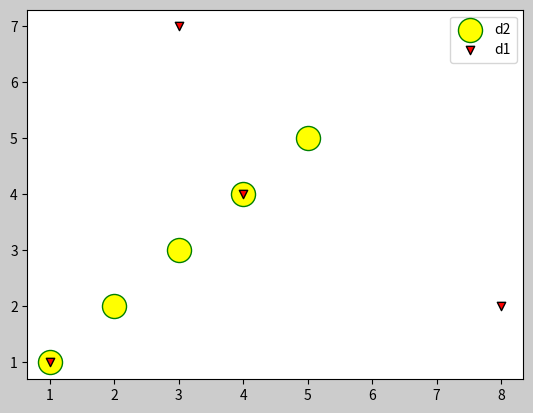

Write the Python code that produced this figure.
import matplotlib.pyplot as mt
fig,axes=mt.subplots()
def plotter(d1,d2,shape,color):
    axes.scatter(d1,d2,**shape,**color,label='d1',edgecolors='0')
axes.scatter([1,2,3,4,5],[1,2,3,4,5],color='yellow',label='d2',edgecolors=('green'),s=300)
fig.set_facecolor('0.8')
plotter([1,8,3,4],[1,2,7,4],{'marker':'v'},{'color':'red'})
axes.legend()
mt.show()
